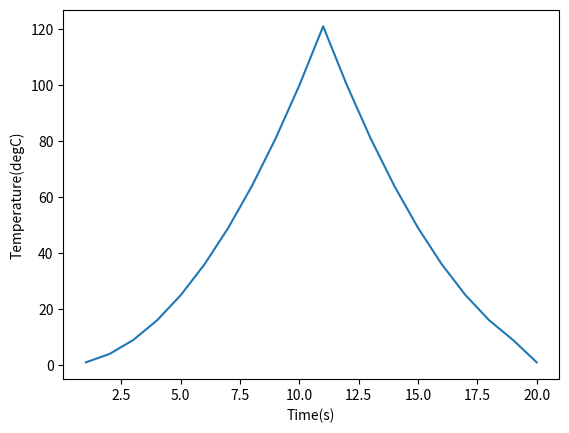

This chart was generated by the following Python code:
import matplotlib.pyplot as plt

x = [1 , 2 , 3 , 4 , 5 , 6 , 7 , 8 , 9 , 10, 11, 12, 13, 14, 15, 16, 17, 18, 19, 20]
y = [1, 4, 9, 16, 25, 36, 49, 64, 81, 100, 121, 100, 81, 64, 49, 36, 25, 16,  9,  1]


plt.plot(x , y)
plt.xlabel('Time(s)')
plt.ylabel('Temperature(degC)')
plt.show()